Run: headless pygame with SDL's dummy video driver; simulated clock (each Clock.tick advances the game by its frame time, no real sleeping); random seed 0; keys injected as events and as key.get_pressed() state; no mouse input; restart key R tapped at the start of phases 3 and 4.
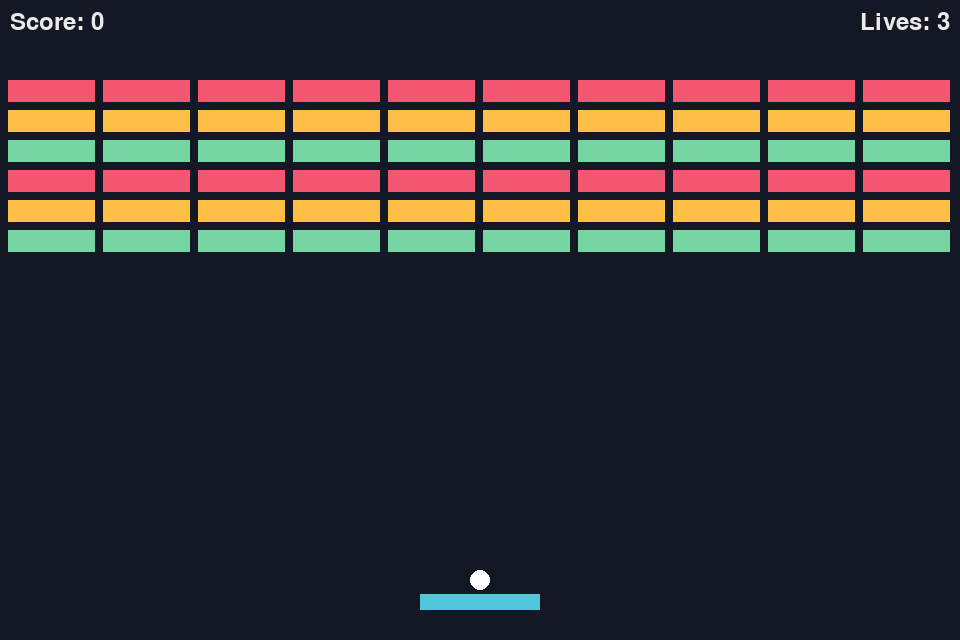
Frame 1 of 4 · flips 1–60 · no input
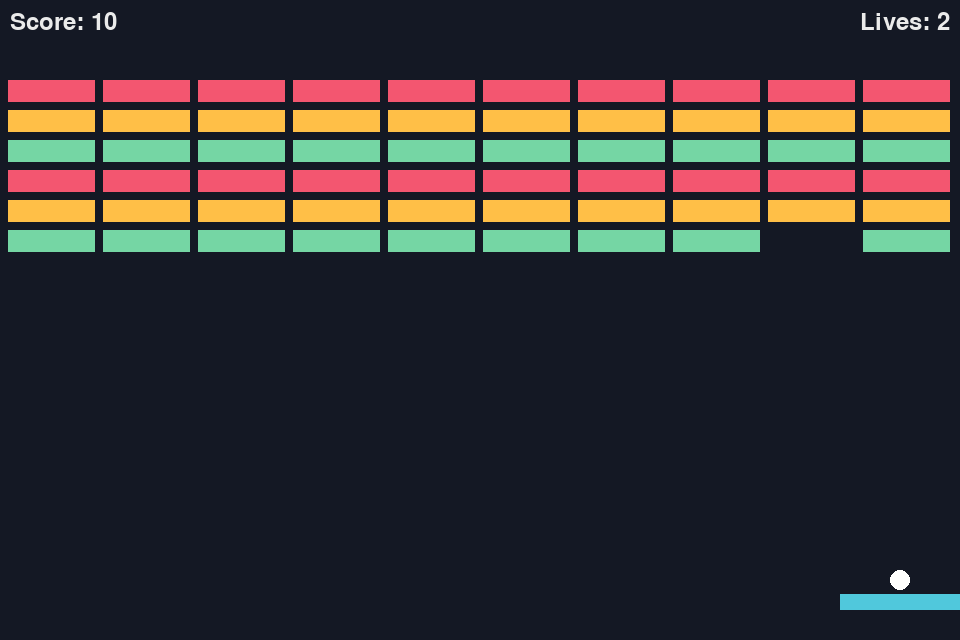
Frame 2 of 4 · flips 61–180 · tapped SPACE, RETURN · held RIGHT (→), D
Frame 3 of 4 · flips 181–300 · tapped R · held DOWN (↓), S · screen unchanged from frame 2, image omitted
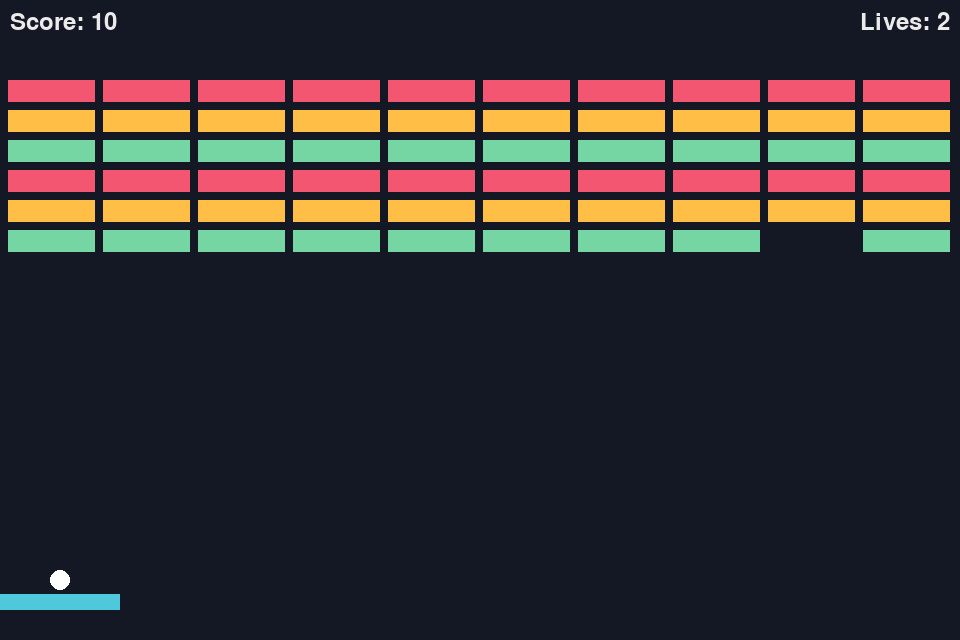
Frame 4 of 4 · flips 301–420 · tapped R · held LEFT (←), A, UP (↑), W

The pygame program that drew these frames:

import pygame
import random
import math

# --- Константы и конфигурация ---
# Вместо game_config.json
WINDOW_WIDTH = 960
WINDOW_HEIGHT = 640
FPS = 60
BACKGROUND_COLOR = (20, 24, 36)
TEXT_COLOR = (235, 235, 235)

PADDLE_WIDTH = 120
PADDLE_HEIGHT = 16
PADDLE_SPEED = 420
PADDLE_COLOR = (80, 200, 220)

BALL_RADIUS = 10
BALL_SPEED = 520
BALL_COLOR = (255, 255, 255)

BRICK_ROWS = 6
BRICK_COLS = 10
BRICK_HEIGHT = 22
BRICK_PADDING = 8
BRICK_TOP_OFFSET = 80
BRICK_COLORS = [(243, 86, 112), (255, 191, 71), (117, 214, 164)]
BRICK_STRENGTH = 1

INITIAL_LIVES = 3


class Paddle(pygame.sprite.Sprite):
    def __init__(self):
        super().__init__()
        self.image = pygame.Surface([PADDLE_WIDTH, PADDLE_HEIGHT])
        self.image.fill(PADDLE_COLOR)
        self.rect = self.image.get_rect()
        self.rect.x = (WINDOW_WIDTH - PADDLE_WIDTH) // 2
        self.rect.y = WINDOW_HEIGHT - PADDLE_HEIGHT - 30
        self.speed = PADDLE_SPEED

    def update(self, dt):
        keys = pygame.key.get_pressed()
        if keys[pygame.K_LEFT]:
            self.rect.x -= self.speed * dt
        if keys[pygame.K_RIGHT]:
            self.rect.x += self.speed * dt

        if self.rect.left < 0:
            self.rect.left = 0
        if self.rect.right > WINDOW_WIDTH:
            self.rect.right = WINDOW_WIDTH


class Ball(pygame.sprite.Sprite):
    def __init__(self, paddle):
        super().__init__()
        self.radius = BALL_RADIUS
        self.image = pygame.Surface([self.radius * 2, self.radius * 2], pygame.SRCALPHA)
        pygame.draw.circle(self.image, BALL_COLOR, (self.radius, self.radius), self.radius)
        self.rect = self.image.get_rect()
        self.speed = BALL_SPEED
        self.paddle = paddle
        self.reset()

    def reset(self):
        self.rect.centerx = self.paddle.rect.centerx
        self.rect.bottom = self.paddle.rect.top - 4
        self.velocity = [0, 0]
        self._launched = False

    def launch(self):
        if self._launched:
            return
        self._launched = True
        angle = math.radians(random.randint(-60, 60) - 90)
        self.velocity = [self.speed * math.cos(angle), self.speed * math.sin(angle)]

    def update(self, dt):
        if not self._launched:
            self.rect.centerx = self.paddle.rect.centerx
            self.rect.bottom = self.paddle.rect.top - 4
            return

        self.rect.x += self.velocity[0] * dt
        self.rect.y += self.velocity[1] * dt

        if self.rect.left <= 0 or self.rect.right >= WINDOW_WIDTH:
            self.velocity[0] *= -1
        if self.rect.top <= 0:
            self.velocity[1] *= -1


class Brick(pygame.sprite.Sprite):
    def __init__(self, x, y, color, strength):
        super().__init__()
        brick_width = (WINDOW_WIDTH - BRICK_PADDING * (BRICK_COLS + 1)) // BRICK_COLS
        self.image = pygame.Surface([brick_width, BRICK_HEIGHT])
        self.color = color
        self.strength = strength
        self.update_color()
        self.rect = self.image.get_rect()
        self.rect.x = x
        self.rect.y = y
    
    def update_color(self):
        # Делаем кирпич темнее с каждым ударом
        factor = 0.5 + 0.5 * (self.strength / BRICK_STRENGTH)
        color = [int(c * factor) for c in self.color]
        self.image.fill(color)

    def hit(self):
        self.strength -= 1
        if self.strength <= 0:
            self.kill()
            return True
        self.update_color()
        return False

class Game:
    def __init__(self):
        pygame.init()
        self.screen = pygame.display.set_mode((WINDOW_WIDTH, WINDOW_HEIGHT))
        pygame.display.set_caption("Arcanoid")
        self.clock = pygame.time.Clock()
        self.font = pygame.font.Font(None, 36)
        self.running = True
        self.lives = INITIAL_LIVES
        self.score = 0
        self.game_over = False

        self.all_sprites = pygame.sprite.Group()
        self.bricks = pygame.sprite.Group()
        self.paddle = Paddle()
        self.ball = Ball(self.paddle)
        self.all_sprites.add(self.paddle, self.ball)
        self.create_level()

    def create_level(self):
        brick_width = (WINDOW_WIDTH - BRICK_PADDING * (BRICK_COLS + 1)) // BRICK_COLS
        for row in range(BRICK_ROWS):
            for col in range(BRICK_COLS):
                x = BRICK_PADDING + col * (brick_width + BRICK_PADDING)
                y = BRICK_TOP_OFFSET + row * (BRICK_HEIGHT + BRICK_PADDING)
                color = BRICK_COLORS[row % len(BRICK_COLORS)]
                brick = Brick(x, y, color, BRICK_STRENGTH)
                self.all_sprites.add(brick)
                self.bricks.add(brick)

    def run(self):
        while self.running:
            dt = self.clock.tick(FPS) / 1000.0
            self.handle_events()
            if not self.game_over:
                self.update(dt)
            self.draw()
        pygame.quit()

    def handle_events(self):
        for event in pygame.event.get():
            if event.type == pygame.QUIT:
                self.running = False
            if event.type == pygame.KEYDOWN:
                if event.key == pygame.K_SPACE:
                    self.ball.launch()
                if event.key == pygame.K_r and self.game_over:
                    self.__init__() # Reset game

    def update(self, dt):
        self.all_sprites.update(dt)

        # Коллизия мяча с ракеткой
        if pygame.sprite.collide_rect(self.ball, self.paddle):
            self.ball.velocity[1] *= -1
            self.ball.rect.bottom = self.paddle.rect.top

        # Коллизия мяча с кирпичами
        hit_bricks = pygame.sprite.spritecollide(self.ball, self.bricks, False)
        for brick in hit_bricks:
            # Простая логика отскока
            self.ball.velocity[1] *= -1 
            if brick.hit():
                self.score += 10
            break 
        
        # Проверка на победу
        if not self.bricks:
            self.game_over = True

        # Мяч улетел вниз
        if self.ball.rect.top > WINDOW_HEIGHT:
            self.lives -= 1
            if self.lives <= 0:
                self.game_over = True
            else:
                self.ball.reset()

    def draw(self):
        self.screen.fill(BACKGROUND_COLOR)
        self.all_sprites.draw(self.screen)
        
        # Отображение счета и жизней
        score_text = self.font.render(f"Score: {self.score}", True, TEXT_COLOR)
        lives_text = self.font.render(f"Lives: {self.lives}", True, TEXT_COLOR)
        self.screen.blit(score_text, (10, 10))
        self.screen.blit(lives_text, (WINDOW_WIDTH - lives_text.get_width() - 10, 10))

        if self.game_over:
            self.draw_game_over()
            
        pygame.display.flip()
        
    def draw_game_over(self):
        text = "GAME OVER" if self.lives <= 0 else "YOU WIN!"
        go_text = self.font.render(text, True, TEXT_COLOR)
        go_rect = go_text.get_rect(center=(WINDOW_WIDTH / 2, WINDOW_HEIGHT / 2 - 20))
        
        restart_text = self.font.render("Press 'R' to Restart", True, TEXT_COLOR)
        restart_rect = restart_text.get_rect(center=(WINDOW_WIDTH / 2, WINDOW_HEIGHT / 2 + 20))
        
        self.screen.blit(go_text, go_rect)
        self.screen.blit(restart_text, restart_rect)


if __name__ == "__main__":
    game = Game()
    game.run()
